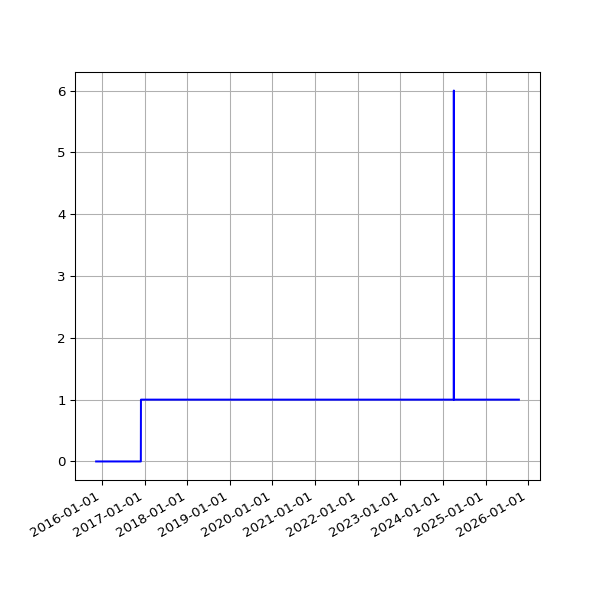

Values plotted in this chart, from the file beside it:
date, fail
2015-11-12 02:07:24 +0000, 
2015-11-13 02:06:01 +0000, 
2015-11-14 02:18:59 +0000, 
2015-11-15 02:06:40 +0000, 
2015-11-16 02:14:14 +0000, 
2015-11-17 02:07:51 +0000, 
2015-11-18 02:12:04 +0000, 
2015-11-19 02:05:20 +0000, 
2015-11-20 02:09:55 +0000, 
2015-11-21 02:07:29 +0000, 
2015-11-22 02:05:40 +0000, 
2015-11-23 02:14:45 +0000, 
2015-11-24 02:06:51 +0000, 
2015-11-25 02:09:28 +0000, 
2015-11-26 02:15:36 +0000, 
2015-11-27 02:08:46 +0000, 
2015-11-28 02:19:17 +0000, 
2015-11-29 02:16:08 +0000, 
2015-11-30 02:12:07 +0000, 
2015-12-01 02:11:49 +0000, 
2015-12-02 02:09:35 +0000, 
2015-12-03 02:33:16 +0000, 
2015-12-04 02:29:28 +0000, 
2015-12-05 02:09:41 +0000, 
2015-12-06 02:11:08 +0000, 
2015-12-07 02:09:16 +0000, 
2015-12-08 02:07:34 +0000, 
2015-12-09 02:18:44 +0000, 
2015-12-10 02:16:25 +0000, 
2015-12-11 02:25:48 +0000, 
2015-12-12 02:22:42 +0000, 
2015-12-13 02:11:23 +0000, 
2015-12-14 02:11:39 +0000, 
2015-12-15 02:13:41 +0000, 
2015-12-16 03:52:18 +0000, 
2015-12-17 02:41:15 +0000, 
2015-12-18 03:22:52 +0000, 
2015-12-19 02:17:19 +0000, 
2015-12-20 03:04:04 +0000, 
2015-12-21 02:38:08 +0000, 
2015-12-22 02:20:58 +0000, 
2015-12-23 02:21:55 +0000, 
2015-12-24 02:39:53 +0000, 
2015-12-25 02:12:00 +0000, 
2015-12-26 03:10:17 +0000, 
2015-12-27 02:34:50 +0000, 
2015-12-28 02:15:10 +0000, 
2015-12-29 02:23:46 +0000, 
2015-12-30 02:21:27 +0000, 
2016-01-09 02:19:06 +0000, 
2016-01-10 03:42:17 +0000, 
2016-01-11 03:42:37 +0000, 
2016-01-12 02:53:35 +0000, 
2016-01-13 02:21:27 +0000, 
2016-01-14 02:32:42 +0000, 
2016-01-15 02:35:40 +0000, 
2016-01-16 02:19:34 +0000, 
2016-01-17 02:21:38 +0000, 
2016-01-18 06:14:36 +0000, 
2016-01-19 02:34:15 +0000, 
... 2,523 more rows
